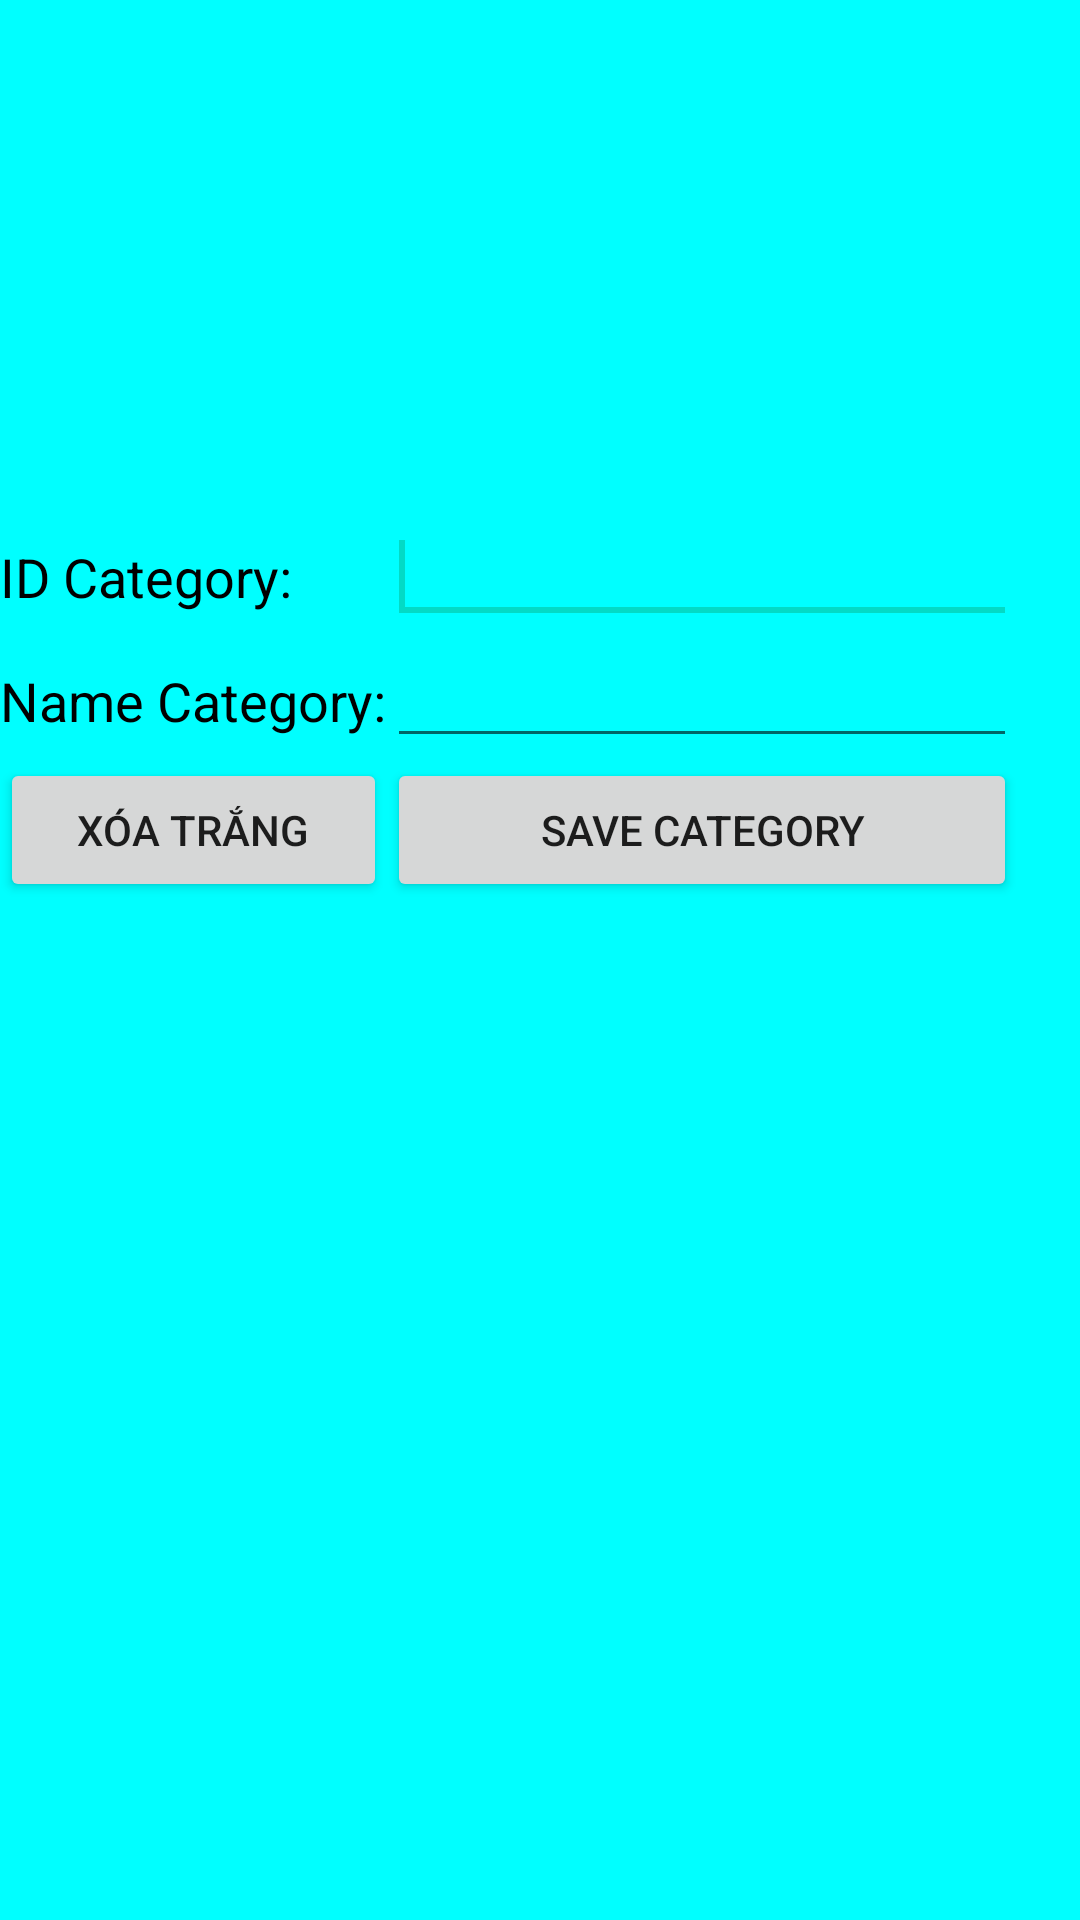

Reconstruct the res/layout file that produces this screen, plus the resources it refers to.
<!-- AndroidManifest.xml: application theme Theme.QuanLyMayTinh -->
<!-- res/layout/activity_create_author.xml -->
<LinearLayout xmlns:android="http://schemas.android.com/apk/res/android"
    xmlns:tools="http://schemas.android.com/tools"
    android:id="@+id/LinearLayout1"
    android:layout_width="match_parent"
    android:layout_height="match_parent"
    android:background="#00FFFF">

    <TableLayout
        android:layout_width="match_parent"
        android:layout_height="300dp"
        android:layout_gravity="center"
        >

        <TableRow
            android:id="@+id/tableRow1"
            android:layout_width="wrap_content"
            android:layout_height="wrap_content" >

            <TextView
                android:id="@+id/textView1"
                android:layout_width="wrap_content"
                android:layout_height="wrap_content"
                android:text="ID Category:"
                android:textColor="@color/black"
                android:textAppearance="?android:attr/textAppearanceMedium" />


            <EditText
                android:id="@+id/editTextFirstName"
                android:layout_width="wrap_content"
                android:layout_height="wrap_content"
                android:ems="10" >

                <requestFocus />
            </EditText>

        </TableRow>

        <TableRow
            android:id="@+id/tableRow2"
            android:layout_width="wrap_content"
            android:layout_height="wrap_content" >

            <TextView
                android:id="@+id/textView2"
                android:layout_width="wrap_content"
                android:layout_height="wrap_content"
                android:text="Name Category:"
                android:textColor="@color/black"
                android:textAppearance="?android:attr/textAppearanceMedium" />


            <EditText
                android:id="@+id/editTextLastName"
                android:layout_width="wrap_content"
                android:layout_height="wrap_content"
                android:ems="10" />

        </TableRow>

        <TableRow
            android:id="@+id/tableRow3"
            android:layout_width="wrap_content"
            android:layout_height="wrap_content" >


            <Button
                android:id="@+id/buttonClear"
                android:layout_width="wrap_content"
                android:layout_height="wrap_content"
                android:text="Xóa trắng" />

            <Button
                android:id="@+id/buttonInsert"
                android:layout_width="wrap_content"
                android:layout_height="wrap_content"
                android:text="Save category" />

        </TableRow>

        <TableRow
            android:id="@+id/tableRow4"
            android:layout_width="wrap_content"
            android:layout_height="wrap_content" >
        </TableRow>
    </TableLayout>

</LinearLayout>
<!-- resources referenced by this layout -->
<resources>
  <style name="Theme.QuanLyMayTinh" parent="Theme.MaterialComponents.DayNight.DarkActionBar">
          
          <item name="colorPrimary">@color/purple_500</item>
          <item name="colorPrimaryVariant">@color/purple_700</item>
          <item name="colorOnPrimary">@color/white</item>
          
          <item name="colorSecondary">@color/teal_200</item>
          <item name="colorSecondaryVariant">@color/teal_700</item>
          <item name="colorOnSecondary">@color/black</item>
          
          <item name="android:statusBarColor">?attr/colorPrimaryVariant</item>
          
      </style>
  <!-- not gathered from this repository: default colours our renderer supplied (Android Studio template values) -->
  <color name="purple_500">#FF6200EE</color>
  <color name="purple_700">#FF3700B3</color>
  <color name="teal_200">#FF03DAC5</color>
  <color name="teal_700">#FF018786</color>
  <color name="black">#FF000000</color>
  <color name="white">#FFFFFFFF</color>
</resources>
